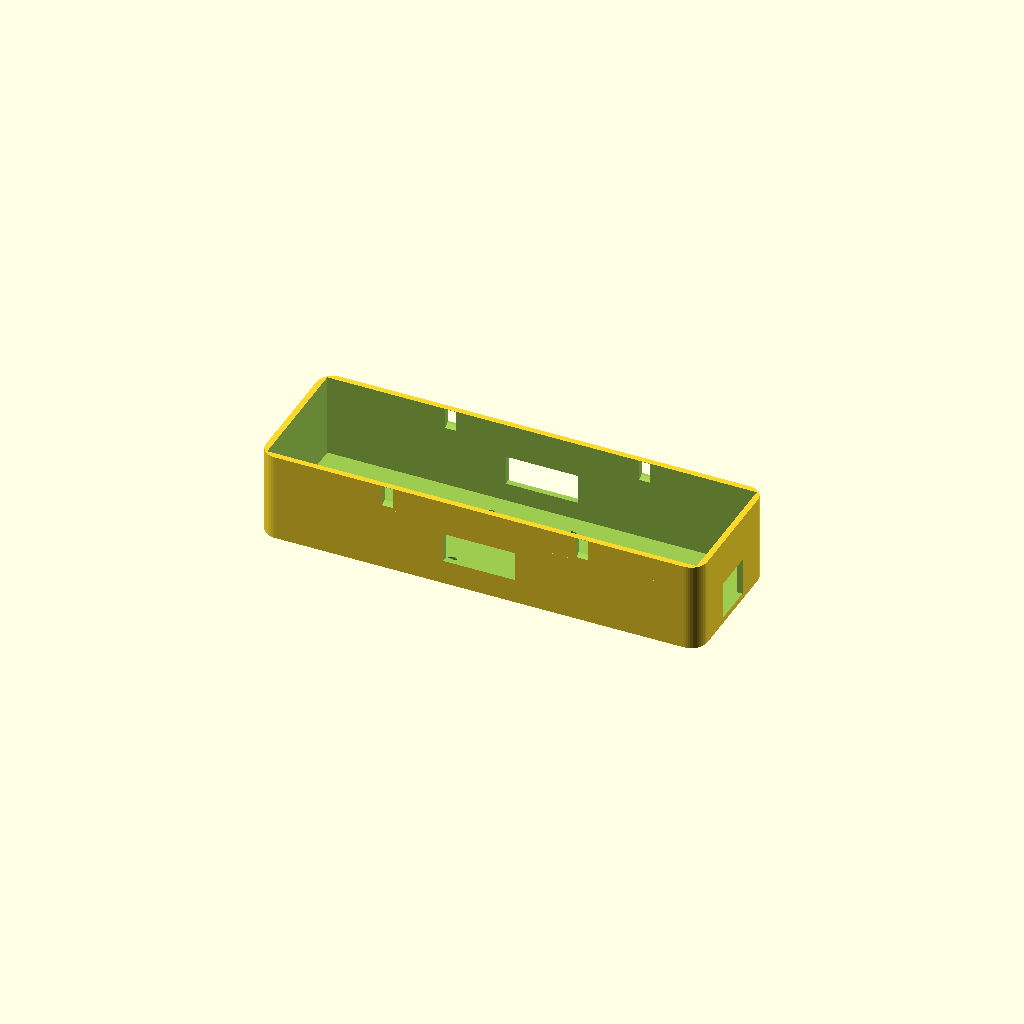
Cell 1 — every parameter at its default value.
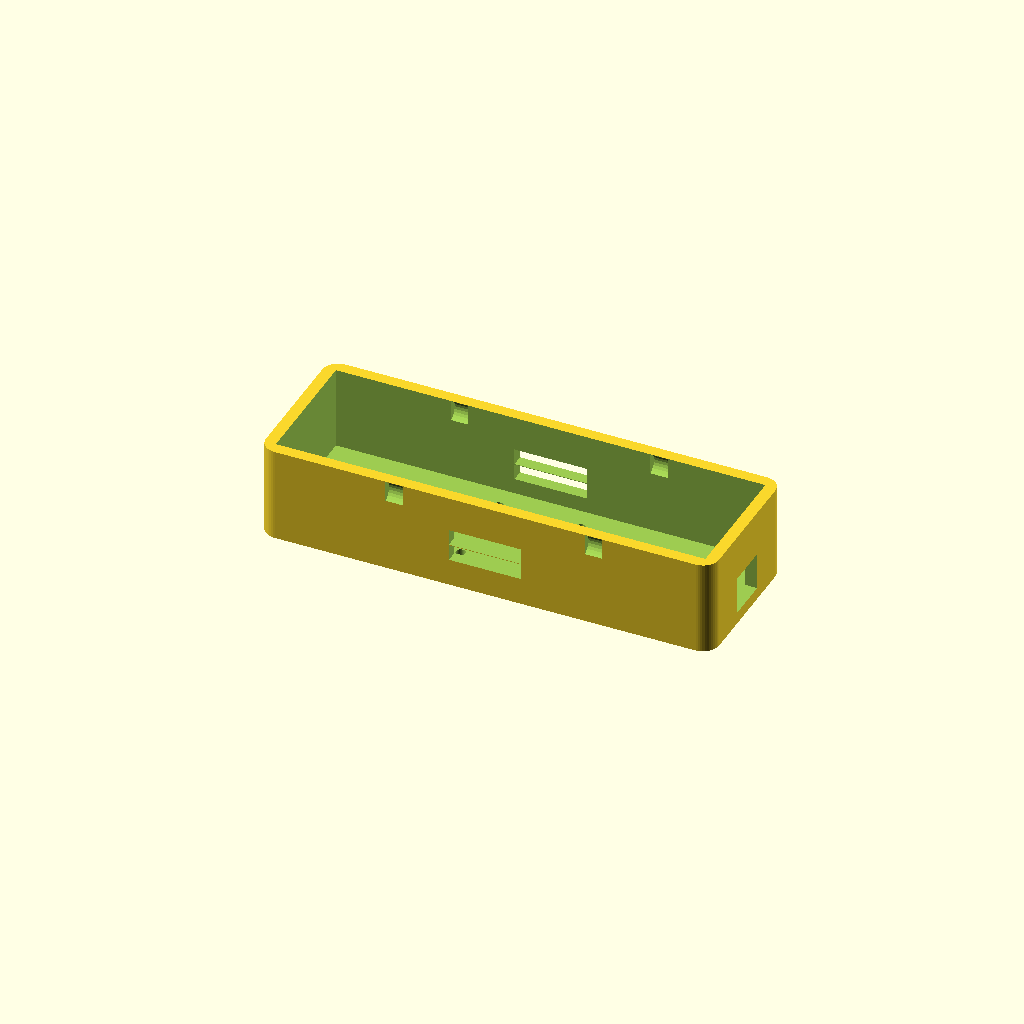
Cell 2 — wall set to 4.4, the other parameters unchanged.
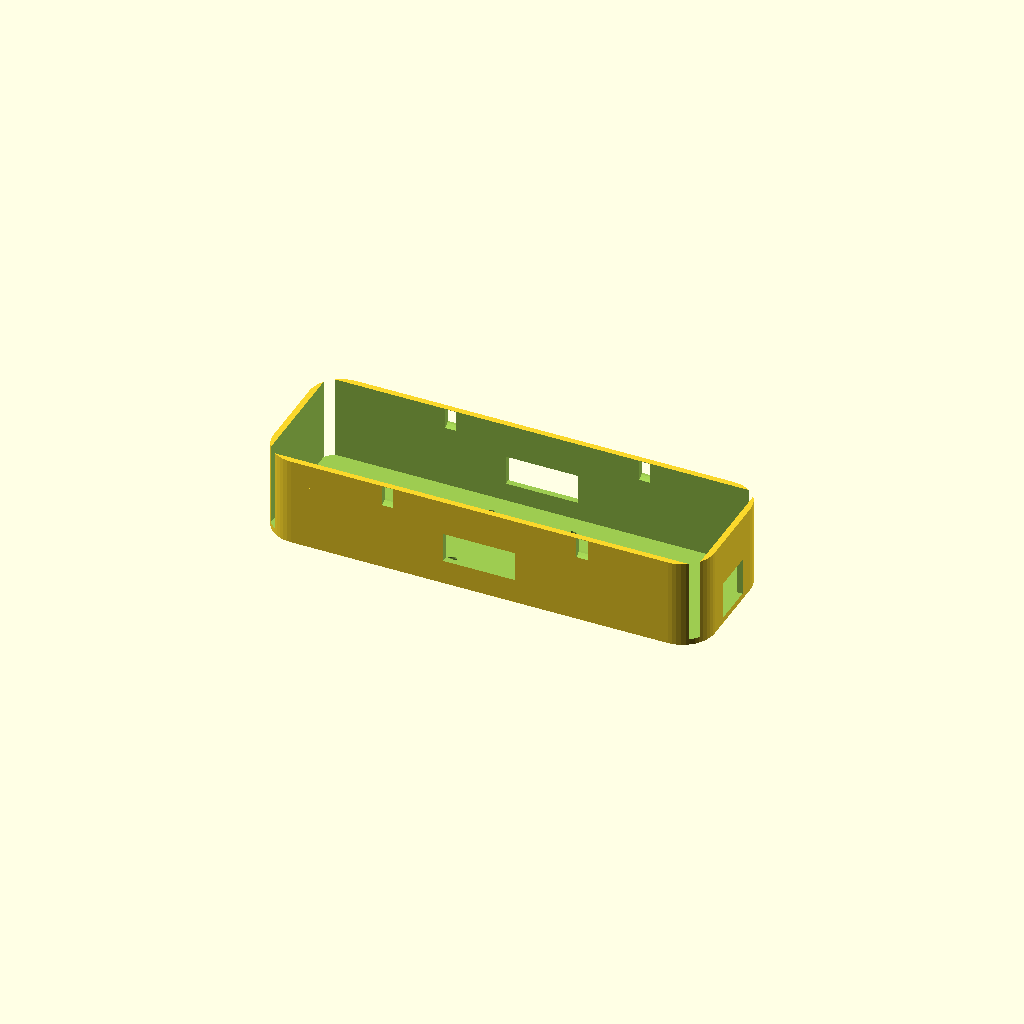
Cell 3 — corner_r set to 12, the other parameters unchanged.
One fixed orthographic camera (rotation 55°, 0°, 25°; colour scheme Cornfield) for every cell.
Source of the model, new_scad_codes/battery_tray.scad:
// ══════════════════════════════════════════════════════════
//  BATTERY TRAY — Tattu 4S 5000 mAh — "Aero" Series
//  Smooth rounded-edge cradle with scalloped finger-access
//  cutouts for easy battery removal, angled Velcro strap
//  channels, a sculpted XT60 cable guide, and a lightweight
//  ribbed underside (saves weight without losing stiffness).
//
//  Print:  PETG, 0.2 mm layers, 3 perimeters, 20% infill
//  Mounts: F450 bottom plate, 30.5 mm bolt pattern
// ══════════════════════════════════════════════════════════

/* [Battery — Tattu 4S 5000 mAh] */
batt_l  = 158 + 2;
batt_w  =  46 + 2;
batt_h  =  42 + 2;

/* [Styling] */
wall        = 2.2;
corner_r    = 6;     // smooth outer corner roundness
strap_w     = 27;
strap_h     = 6;
xt60_w      = 16;
xt60_h      = 14;
mount_pitch = 30.5;
scallop_r   = 14;    // finger-access scallop radius (for lifting battery out)
rib_count   = 5;      // underside stiffening ribs

$fn = 48;

// ── helpers ──────────────────────────────────────────────────
module rounded_box(l, w, h, r) {
    hull() {
        for (x = [r, l-r]) for (y = [r, w-r])
            translate([x, y, 0]) cylinder(r=r, h=h);
    }
}

// ══════════════════════════════════════════════════════════
//  MAIN TRAY
// ══════════════════════════════════════════════════════════
module battery_tray() {
    outer_l = batt_l + 2*wall;
    outer_w = batt_w + 2*wall;
    outer_h = batt_h/2 + wall;   // open top — battery slides in from above
    wall_h  = 9;                  // retaining side-wall height above the floor
    pocket_depth = wall * 0.55;   // weight-relief pocket depth (partial, NOT through — keeps floor solid)

    difference() {
        union() {
            // Single continuous shell: base block + taller retaining rim,
            // built as ONE hull stack (avoids coincident-face z-fighting
            // that a separate stacked wall piece would cause).
            hull() {
                rounded_box(outer_l, outer_w, 0.1, corner_r);
                translate([0, 0, outer_h - 0.1])
                    rounded_box(outer_l, outer_w, 0.1, corner_r);
            }
            translate([0, 0, outer_h])
                rounded_box(outer_l, outer_w, wall_h, corner_r);
        }

        // Battery recess cavity (open top) — carves the cradle interior
        translate([wall, wall, wall])
            cube([batt_l, batt_w, batt_h + wall_h + 2]);

        // Finger-access scallops on the long sides — smooth half-domes
        // cut into the top rim so fingers can grip under the battery
        for (x = [outer_l*0.28, outer_l*0.72]) {
            translate([x, -1, outer_h + wall_h - 4])
                rotate([0,90,0])
                    cylinder(r=4, h=wall+2, $fn=24);
            translate([x, outer_w - wall - 1, outer_h + wall_h - 4])
                rotate([0,90,0])
                    cylinder(r=4, h=wall+2, $fn=24);
        }

        // Velcro strap slots — front
        translate([outer_l/2 - strap_w/2, -0.5, outer_h/2 - strap_h/2])
            cube([strap_w, outer_w + 1, strap_h]);

        // Velcro strap slots — rear
        translate([outer_l/2 - strap_w/2, -0.5, outer_h - strap_h - 4])
            cube([strap_w, outer_w + 1, strap_h]);

        // XT60 cable guide on right end
        translate([outer_l - wall - 0.5, outer_w/2 - xt60_w/2, wall])
            cube([wall + 1, xt60_w, xt60_h]);

        // Weight-relief pockets in the underside — PARTIAL depth only,
        // leaves a solid floor skin under the battery for strength
        for (i = [-1, 0, 1])
            translate([outer_l/2 + i*32, outer_w/2, -0.5])
                cylinder(r=10, h=pocket_depth + 0.5);

        // F450 mounting holes (30.5 mm pattern), countersunk
        for (x = [outer_l/2 - mount_pitch/2, outer_l/2 + mount_pitch/2])
            for (y = [outer_w/2 - mount_pitch/2, outer_w/2 + mount_pitch/2]) {
                translate([x, y, -0.5]) cylinder(r=1.75, h=wall + 1);
                translate([x, y, -0.5]) cylinder(r1=3.4, r2=1.75, h=2.2);
            }
    }
}

battery_tray();
Parameter table extracted from the source (name, type, default, range or options):
wall: number, default 2.2
corner_r: number, default 6
strap_w: number, default 27
strap_h: number, default 6
xt60_w: number, default 16
xt60_h: number, default 14
mount_pitch: number, default 30.5
scallop_r: number, default 14
rib_count: number, default 5
